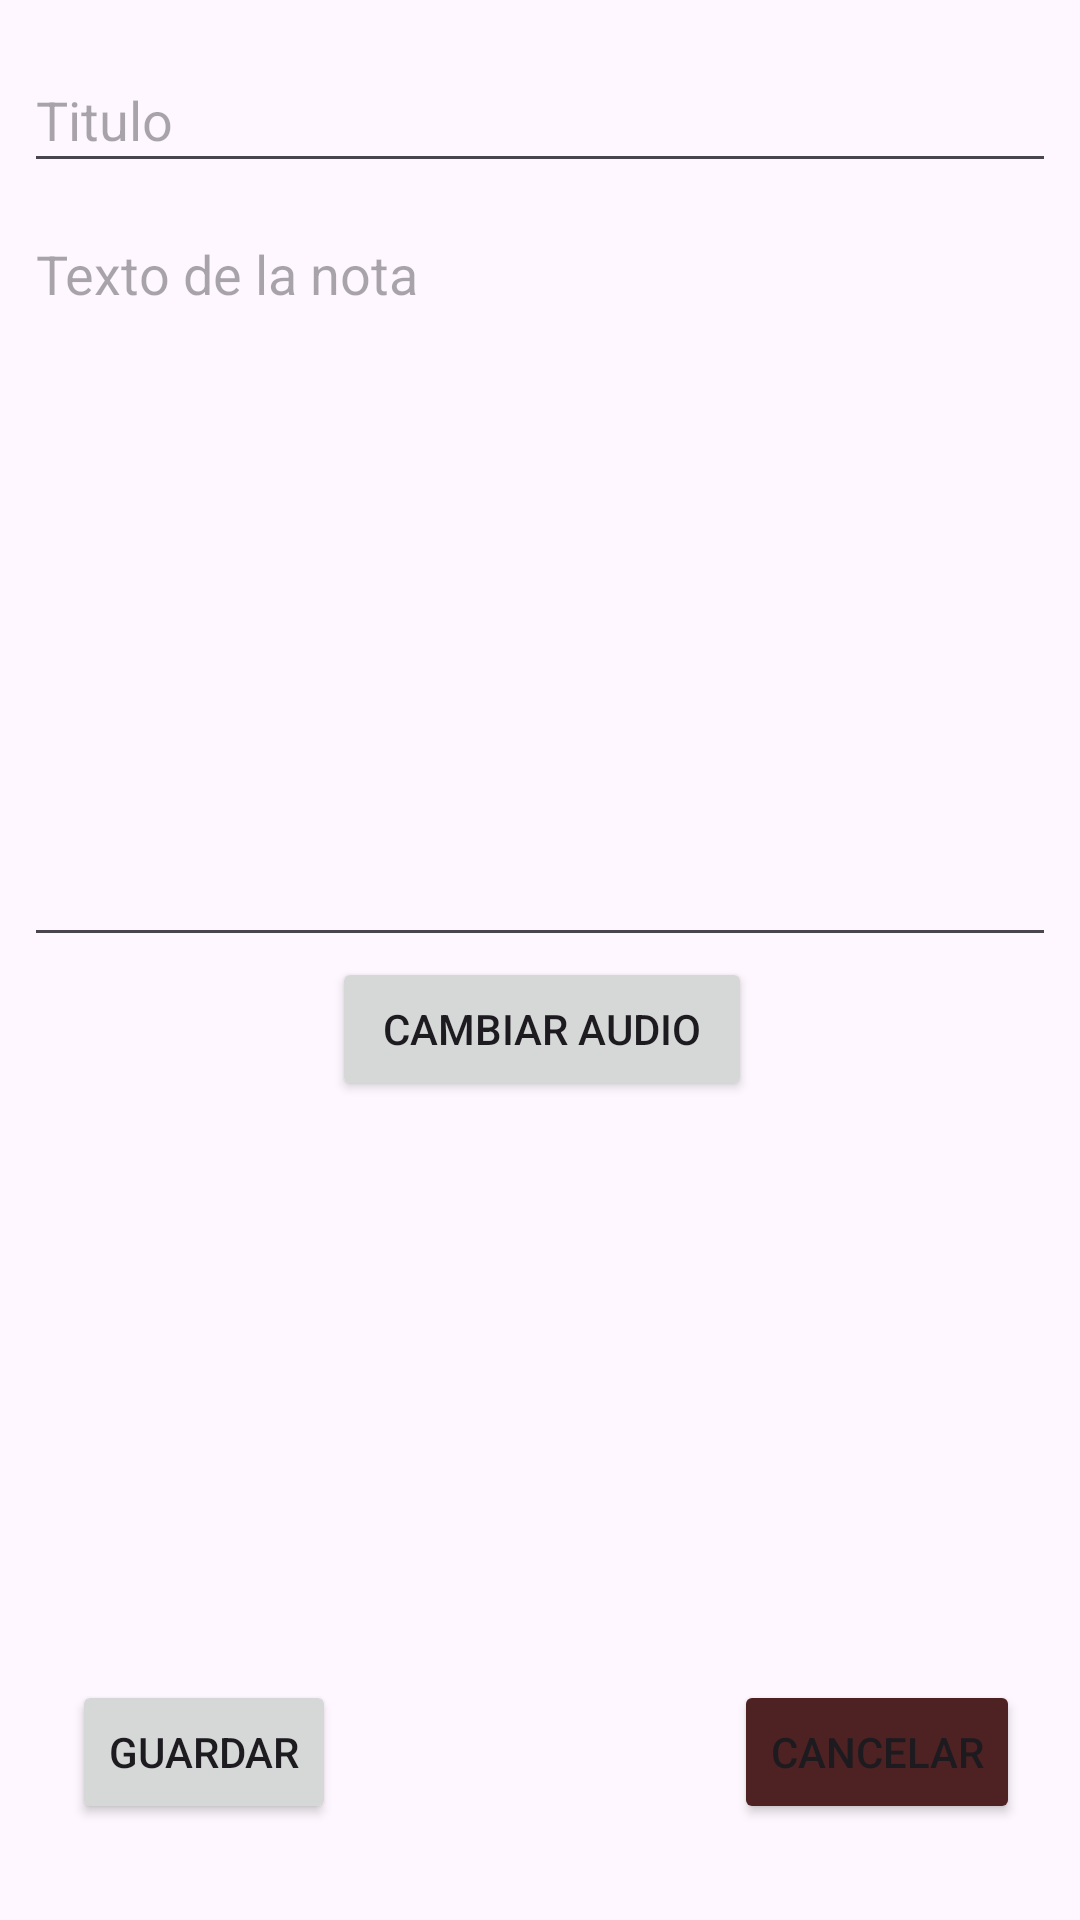

Here is an Android app screen rendered from its layout file. Give the layout XML and the strings, colors and styles it references.
<!-- AndroidManifest.xml: application theme Theme.Ensayos -->
<!-- res/layout/fragment_crear_editar_nota.xml -->
<?xml version="1.0" encoding="utf-8"?>
<androidx.constraintlayout.widget.ConstraintLayout xmlns:android="http://schemas.android.com/apk/res/android"
    xmlns:app="http://schemas.android.com/apk/res-auto"
    xmlns:tools="http://schemas.android.com/tools"
    android:id="@+id/frameLayout"
    android:layout_width="match_parent"
    android:layout_height="match_parent"
    tools:context=".view.fragment.CrearEditarNotaFragment" >

    <EditText
        android:id="@+id/inputNombre"
        android:layout_width="0dp"
        android:layout_height="45dp"
        android:layout_marginStart="8dp"
        android:layout_marginTop="16dp"
        android:layout_marginEnd="8dp"
        android:ems="10"
        android:hint="Titulo"
        android:inputType="text"
        app:layout_constraintEnd_toEndOf="parent"
        app:layout_constraintHorizontal_bias="0.0"
        app:layout_constraintStart_toStartOf="parent"
        app:layout_constraintTop_toTopOf="parent" />

    <EditText
        android:id="@+id/inputTexto"
        android:layout_width="match_parent"
        android:layout_height="250dp"
        android:layout_marginStart="8dp"
        android:layout_marginTop="8dp"
        android:layout_marginEnd="8dp"
        android:gravity="top"
        android:hint="Texto de la nota"
        android:inputType="text|textMultiLine"
        app:layout_constraintEnd_toEndOf="parent"
        app:layout_constraintStart_toStartOf="parent"
        app:layout_constraintTop_toBottomOf="@+id/inputNombre" />

    <Button
        android:id="@+id/btnGuardarNota"
        android:layout_width="wrap_content"
        android:layout_height="wrap_content"
        android:layout_marginStart="24dp"
        android:layout_marginBottom="32dp"
        android:text="Guardar"
        app:layout_constraintBottom_toBottomOf="parent"
        app:layout_constraintStart_toStartOf="parent" />

    <Button
        android:id="@+id/btnElegirAudio"
        android:layout_width="0dp"
        android:layout_height="wrap_content"
        android:text="CAMBIAR AUDIO"
        app:icon="@drawable/baseline_mic_24"
        app:layout_constraintEnd_toEndOf="@+id/btnEscuchaAudio"
        app:layout_constraintStart_toStartOf="@+id/btnEscuchaAudio"
        app:layout_constraintTop_toBottomOf="@+id/inputTexto" />

    <Button
        android:id="@+id/btnDescargaAudio"
        android:layout_width="wrap_content"
        android:layout_height="wrap_content"
        android:layout_marginTop="8dp"
        android:backgroundTint="@color/colorAccent"
        android:text="DESCARGAR AUDIO"
        android:textColor="@color/black"
        android:visibility="invisible"
        app:icon="@drawable/baseline_cloud_download_24"
        app:iconTint="@color/black"
        app:layout_constraintEnd_toEndOf="parent"
        app:layout_constraintHorizontal_bias="0.503"
        app:layout_constraintStart_toStartOf="parent"
        app:layout_constraintTop_toBottomOf="@+id/btnElegirAudio" />
    <Button
        android:id="@+id/btnEscuchaAudio"
        android:layout_width="wrap_content"
        android:layout_height="wrap_content"
        android:layout_marginTop="8dp"
        android:backgroundTint="@color/colorAccent"
        android:text="ESCUCHAR AUDIO"
        android:textColor="@color/black"
        android:visibility="invisible"
        app:icon="@drawable/baseline_play_arrow_24"
        app:iconTint="@color/black"
        app:layout_constraintEnd_toEndOf="parent"
        app:layout_constraintHorizontal_bias="0.503"
        app:layout_constraintStart_toStartOf="parent"
        app:layout_constraintTop_toBottomOf="@+id/btnElegirAudio" />

    <Button
        android:id="@+id/btnQuitarAudio"
        android:layout_width="0dp"
        android:layout_height="wrap_content"
        android:layout_marginTop="8dp"
        android:backgroundTint="@color/rojoOscuro"
        android:text="QUITAR AUDIO"
        android:visibility="invisible"
        app:icon="@drawable/delete"
        app:layout_constraintEnd_toEndOf="@+id/btnEscuchaAudio"
        app:layout_constraintStart_toStartOf="@+id/btnEscuchaAudio"
        app:layout_constraintTop_toBottomOf="@+id/btnEscuchaAudio" />

    <Button
        android:id="@+id/btnCancelarNota"
        android:layout_width="wrap_content"
        android:layout_height="wrap_content"
        android:layout_marginEnd="20dp"
        android:backgroundTint="@color/rojoOscuro"
        android:text="Cancelar"
        app:layout_constraintEnd_toEndOf="parent"
        app:layout_constraintTop_toTopOf="@+id/btnGuardarNota" />

    <TextView
        android:id="@+id/lbSinAudio"
        android:layout_width="wrap_content"
        android:layout_height="wrap_content"
        android:layout_marginTop="16dp"
        android:text="SIN AUDIO"
        android:visibility="invisible"
        app:layout_constraintEnd_toEndOf="parent"
        app:layout_constraintStart_toStartOf="parent"
        app:layout_constraintTop_toBottomOf="@+id/btnElegirAudio" />

    <ImageButton
        android:id="@+id/btnStop"
        android:layout_width="match_parent"
        android:layout_height="80dp"
        android:background="@android:color/transparent"
        android:scaleType="fitCenter"
        android:src="@drawable/baseline_stop_24"
        android:tint="@color/black"
        android:visibility="invisible"
        app:layout_constraintTop_toBottomOf="@+id/btnQuitarAudio"
        tools:layout_editor_absoluteX="44dp" />

    <androidx.constraintlayout.widget.ConstraintLayout
        android:id="@+id/mediaControl"
        android:layout_width="0dp"
        android:layout_height="80dp"
        app:layout_constraintEnd_toEndOf="parent"
        app:layout_constraintHorizontal_bias="0.0"
        app:layout_constraintStart_toStartOf="parent"
        app:layout_constraintTop_toBottomOf="@+id/btnStop">

    </androidx.constraintlayout.widget.ConstraintLayout>

    <ProgressBar
        android:id="@+id/ocupadoBar"
        style="?android:attr/progressBarStyle"
        android:layout_width="wrap_content"
        android:layout_height="wrap_content"
        android:layout_marginTop="32dp"
        android:visibility="invisible"
        app:layout_constraintEnd_toEndOf="parent"
        app:layout_constraintStart_toStartOf="parent"
        app:layout_constraintTop_toBottomOf="@+id/btnQuitarAudio" />

    <ProgressBar
        android:id="@+id/descargandoBar"
        style="?android:attr/progressBarStyle"
        android:layout_width="wrap_content"
        android:layout_height="wrap_content"
        android:layout_marginTop="8dp"
        android:visibility="invisible"
        app:layout_constraintEnd_toEndOf="parent"
        app:layout_constraintStart_toStartOf="parent"
        app:layout_constraintTop_toBottomOf="@+id/btnElegirAudio" />

</androidx.constraintlayout.widget.ConstraintLayout>
<!-- resources referenced by this layout -->
<resources>
  <color name="black">#FF000000</color>
  <color name="colorAccent">#FFC107</color>
  <color name="rojoOscuro">#4E2222</color>
  <style name="Theme.Ensayos" parent="Base.Theme.Ensayos" />
  <style name="Base.Theme.Ensayos" parent="Theme.Material3.DayNight.NoActionBar">
          
          
          
          <item name="colorPrimary">@color/colorPrimary</item>
          
          <item name="colorPrimaryDark">@color/colorPrimaryDark</item>
          
          <item name="colorAccent">@color/colorAccent</item>
          <item name="materialButtonStyle">@style/Theme.Ensayos.Button</item>
  
          <item name="android:windowSplashScreenBackground">@color/white</item>
          <item name="android:windowSplashScreenAnimatedIcon">@drawable/animicono_mini_largo</item>
          <item name="android:windowSplashScreenAnimationDuration">3000</item>
          <item name="windowSplashScreenIconBackgroundColor">#f0e067</item>
      </style>
  <color name="colorPrimary">#3F51B5</color>
  <color name="colorPrimaryDark">#2F3D8B</color>
  <style name="Theme.Ensayos.Button" parent="Widget.MaterialComponents.Button">
          <item name="cornerSize">50dp</item>
      </style>
  <color name="white">#FFFFFFFF</color>
  <!-- drawable animicono_mini_largo: vector/xml drawable (drawable, 63438 chars, omitted) -->
</resources>
